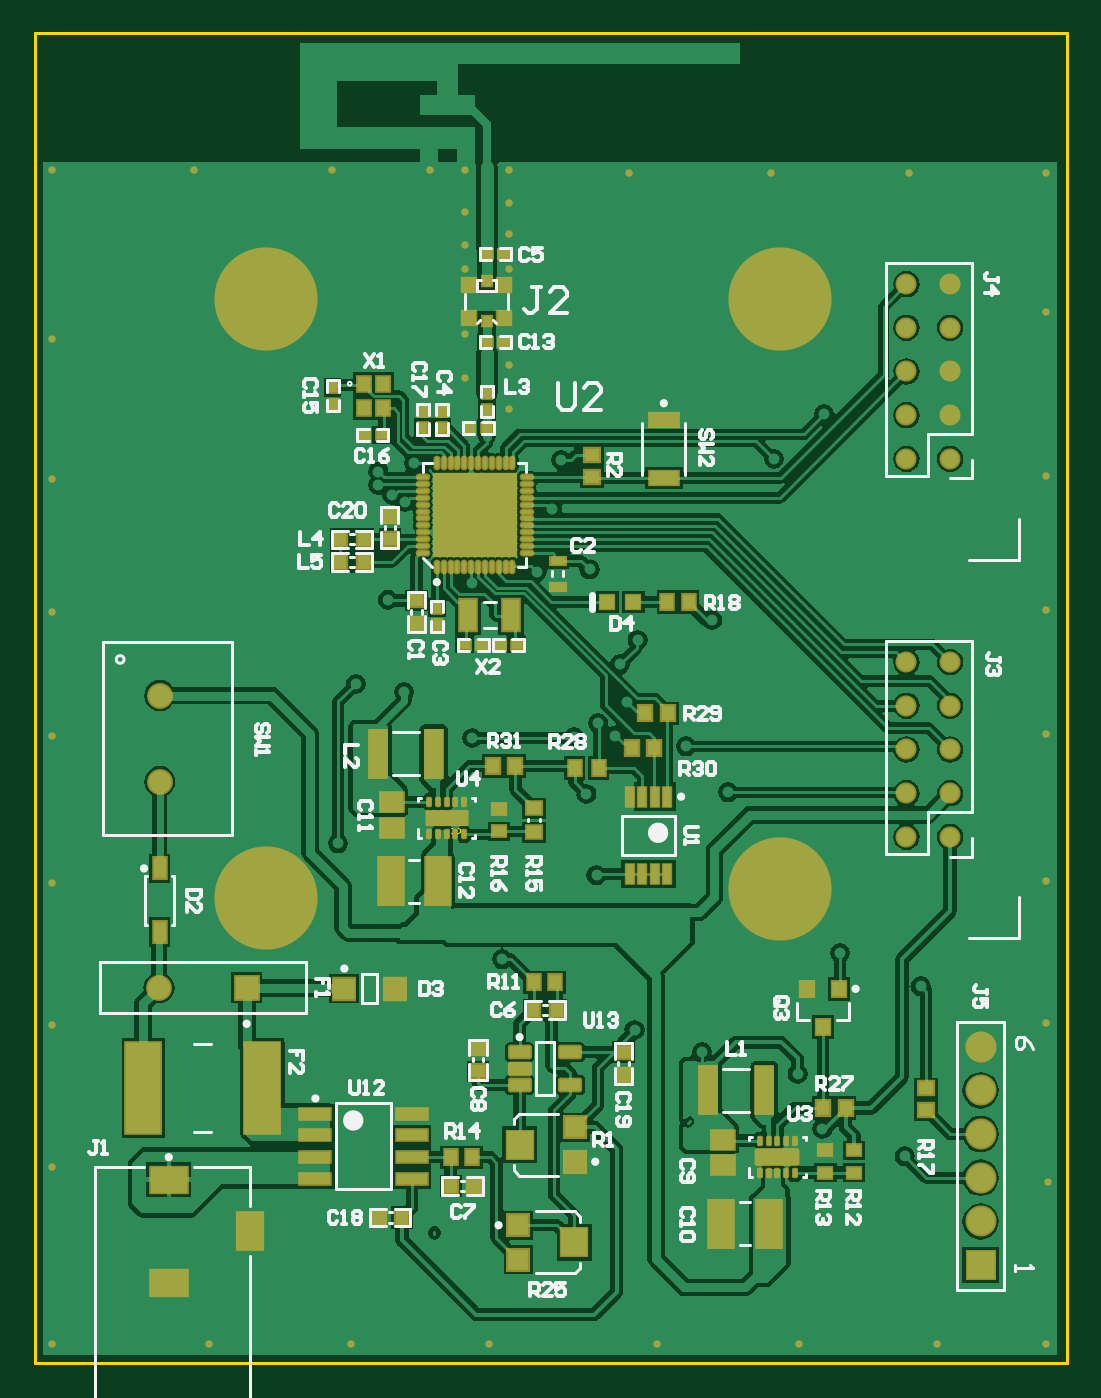
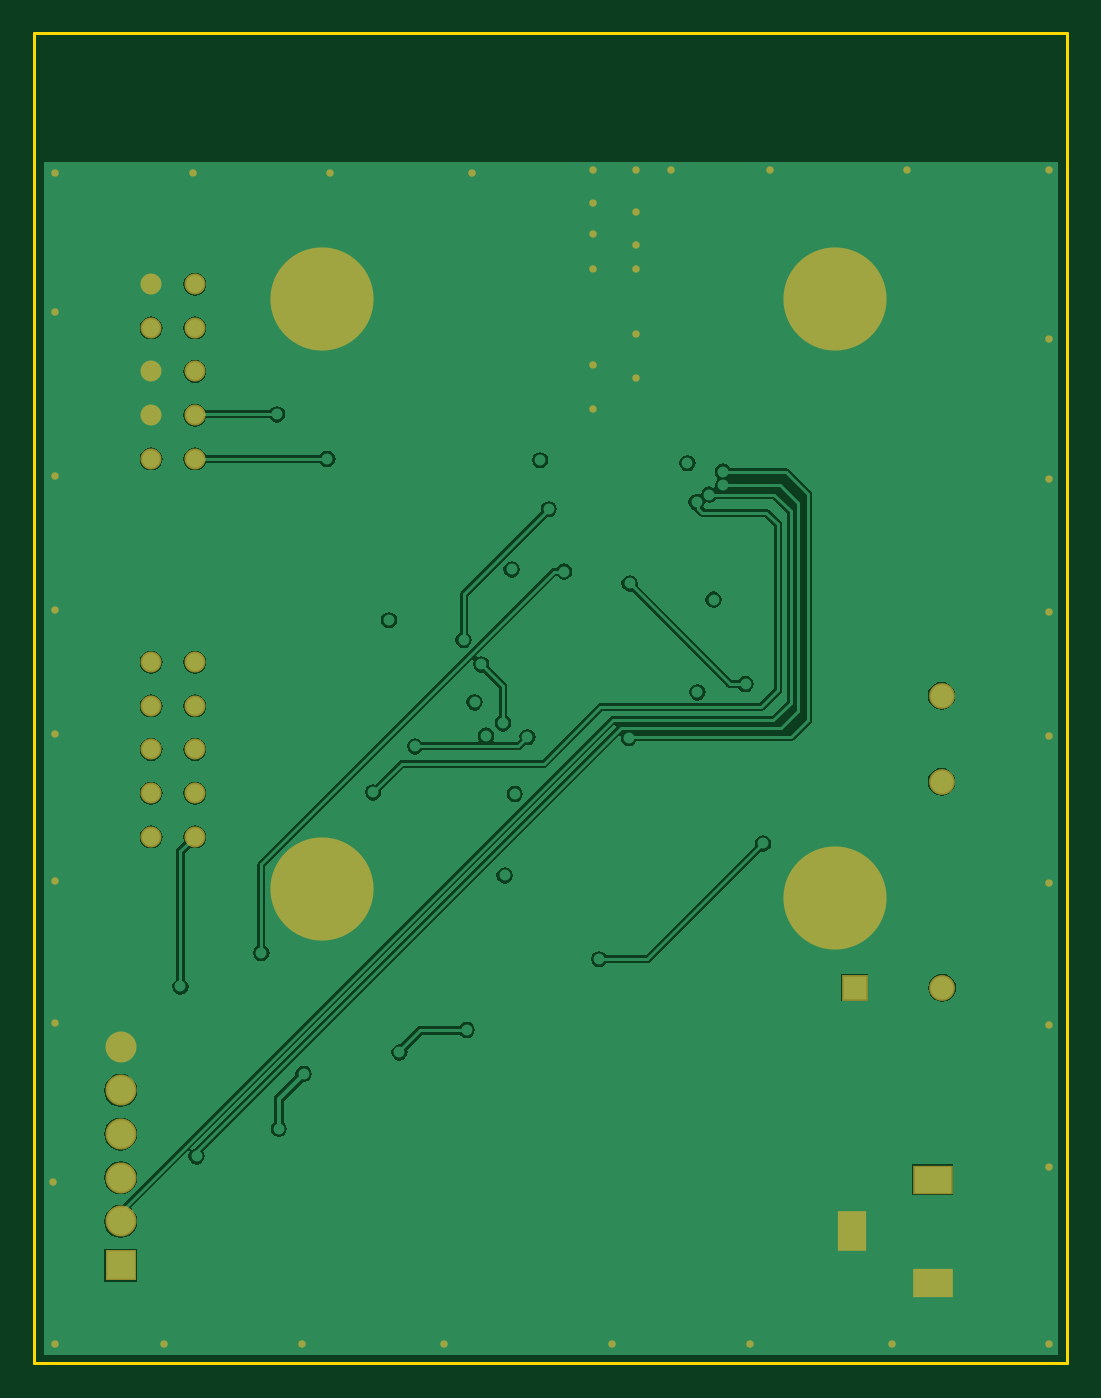
Circuit board: 6 layer files. Board 60.0 x 77.3 mm.
- bottom_copper: MainBoard.GBL (29546 bytes)
- bottom_mask: MainBoard.GBS (1925 bytes)
- outline: MainBoard.GM1 (607 bytes)
- top_copper: MainBoard.GTL (69079 bytes)
- top_silk: MainBoard.GTO (25592 bytes)
- top_mask: MainBoard.GTS (8442 bytes)

=== bottom_copper: MainBoard.GBL (29546 bytes, source omitted) ===
=== bottom_mask: MainBoard.GBS ===
G04*
G04 #@! TF.GenerationSoftware,Altium Limited,Altium Designer,19.1.8 (144)*
G04*
G04 Layer_Color=16711935*
%FSLAX25Y25*%
%MOIN*%
G70*
G01*
G75*
%ADD55C,0.04816*%
%ADD56C,0.23622*%
%ADD57C,0.23622*%
%ADD58R,0.06706X0.09068*%
%ADD59R,0.09068X0.06706*%
%ADD60C,0.07099*%
%ADD61R,0.07099X0.07099*%
%ADD62C,0.05918*%
%ADD63R,0.05918X0.05918*%
%ADD64C,0.01700*%
D55*
X199500Y160500D02*
D03*
X209500D02*
D03*
X199500Y150500D02*
D03*
X209500D02*
D03*
X199500Y140500D02*
D03*
X209500D02*
D03*
X199500Y130500D02*
D03*
X209500D02*
D03*
X199500Y120500D02*
D03*
X209500D02*
D03*
X199500Y247000D02*
D03*
X209500D02*
D03*
X199500Y237000D02*
D03*
X209500D02*
D03*
X199500Y227000D02*
D03*
X209500D02*
D03*
X199500Y217000D02*
D03*
X209500D02*
D03*
X199500Y207000D02*
D03*
X209500D02*
D03*
D56*
X170500Y108500D02*
D03*
Y243500D02*
D03*
X53000Y106500D02*
D03*
D57*
Y243500D02*
D03*
D58*
X49216Y30279D02*
D03*
D59*
X30713Y18469D02*
D03*
Y42091D02*
D03*
D60*
X216500Y52500D02*
D03*
Y32500D02*
D03*
Y42500D02*
D03*
Y62500D02*
D03*
Y72500D02*
D03*
D61*
Y22500D02*
D03*
D62*
X28650Y152835D02*
D03*
Y133150D02*
D03*
X28461Y86000D02*
D03*
D63*
X48539D02*
D03*
D64*
X104000Y4500D02*
D03*
X72500D02*
D03*
X40000D02*
D03*
X206500D02*
D03*
X175000D02*
D03*
X142500D02*
D03*
X200000Y272500D02*
D03*
X168500D02*
D03*
X136000D02*
D03*
X231500D02*
D03*
Y240500D02*
D03*
Y203000D02*
D03*
Y172500D02*
D03*
Y144000D02*
D03*
Y110500D02*
D03*
Y78000D02*
D03*
X232000Y41500D02*
D03*
X231500Y4500D02*
D03*
X4000D02*
D03*
Y45000D02*
D03*
Y77500D02*
D03*
Y110000D02*
D03*
Y143500D02*
D03*
Y172000D02*
D03*
Y202500D02*
D03*
Y234500D02*
D03*
Y273000D02*
D03*
X36500D02*
D03*
X68000D02*
D03*
X98500Y250500D02*
D03*
X108500Y218500D02*
D03*
Y250500D02*
D03*
X98500Y235500D02*
D03*
X108500Y228500D02*
D03*
X98500Y225500D02*
D03*
Y256000D02*
D03*
X108500Y258500D02*
D03*
X98500Y263500D02*
D03*
X108500Y265500D02*
D03*
Y273000D02*
D03*
X98500D02*
D03*
X90500D02*
D03*
M02*

=== outline: MainBoard.GM1 ===
G04*
G04 #@! TF.GenerationSoftware,Altium Limited,Altium Designer,19.1.8 (144)*
G04*
G04 Layer_Color=16711935*
%FSLAX25Y25*%
%MOIN*%
G70*
G01*
G75*
%ADD13C,0.00787*%
%ADD116C,0.00300*%
D13*
X-0Y0D02*
Y304400D01*
Y0D02*
X59055D01*
X236221Y304400D02*
X236221Y0D01*
X70866D02*
X90551D01*
X59055D02*
X70866D01*
X90551D02*
X94488D01*
X141732D02*
X177165D01*
X236221D01*
X94488D02*
X141732D01*
X161209Y304400D02*
X236221D01*
X0D02*
X50972D01*
X161209D01*
D116*
X95301Y121300D02*
X96967D01*
X97300Y121633D01*
Y122300D01*
X96967Y122633D01*
X95301D01*
X97300Y124299D02*
X95301D01*
X96300Y123299D01*
Y124632D01*
M02*

=== top_copper: MainBoard.GTL (69079 bytes, source omitted) ===
=== top_silk: MainBoard.GTO (25592 bytes, source omitted) ===
=== top_mask: MainBoard.GTS (8442 bytes, source omitted) ===
